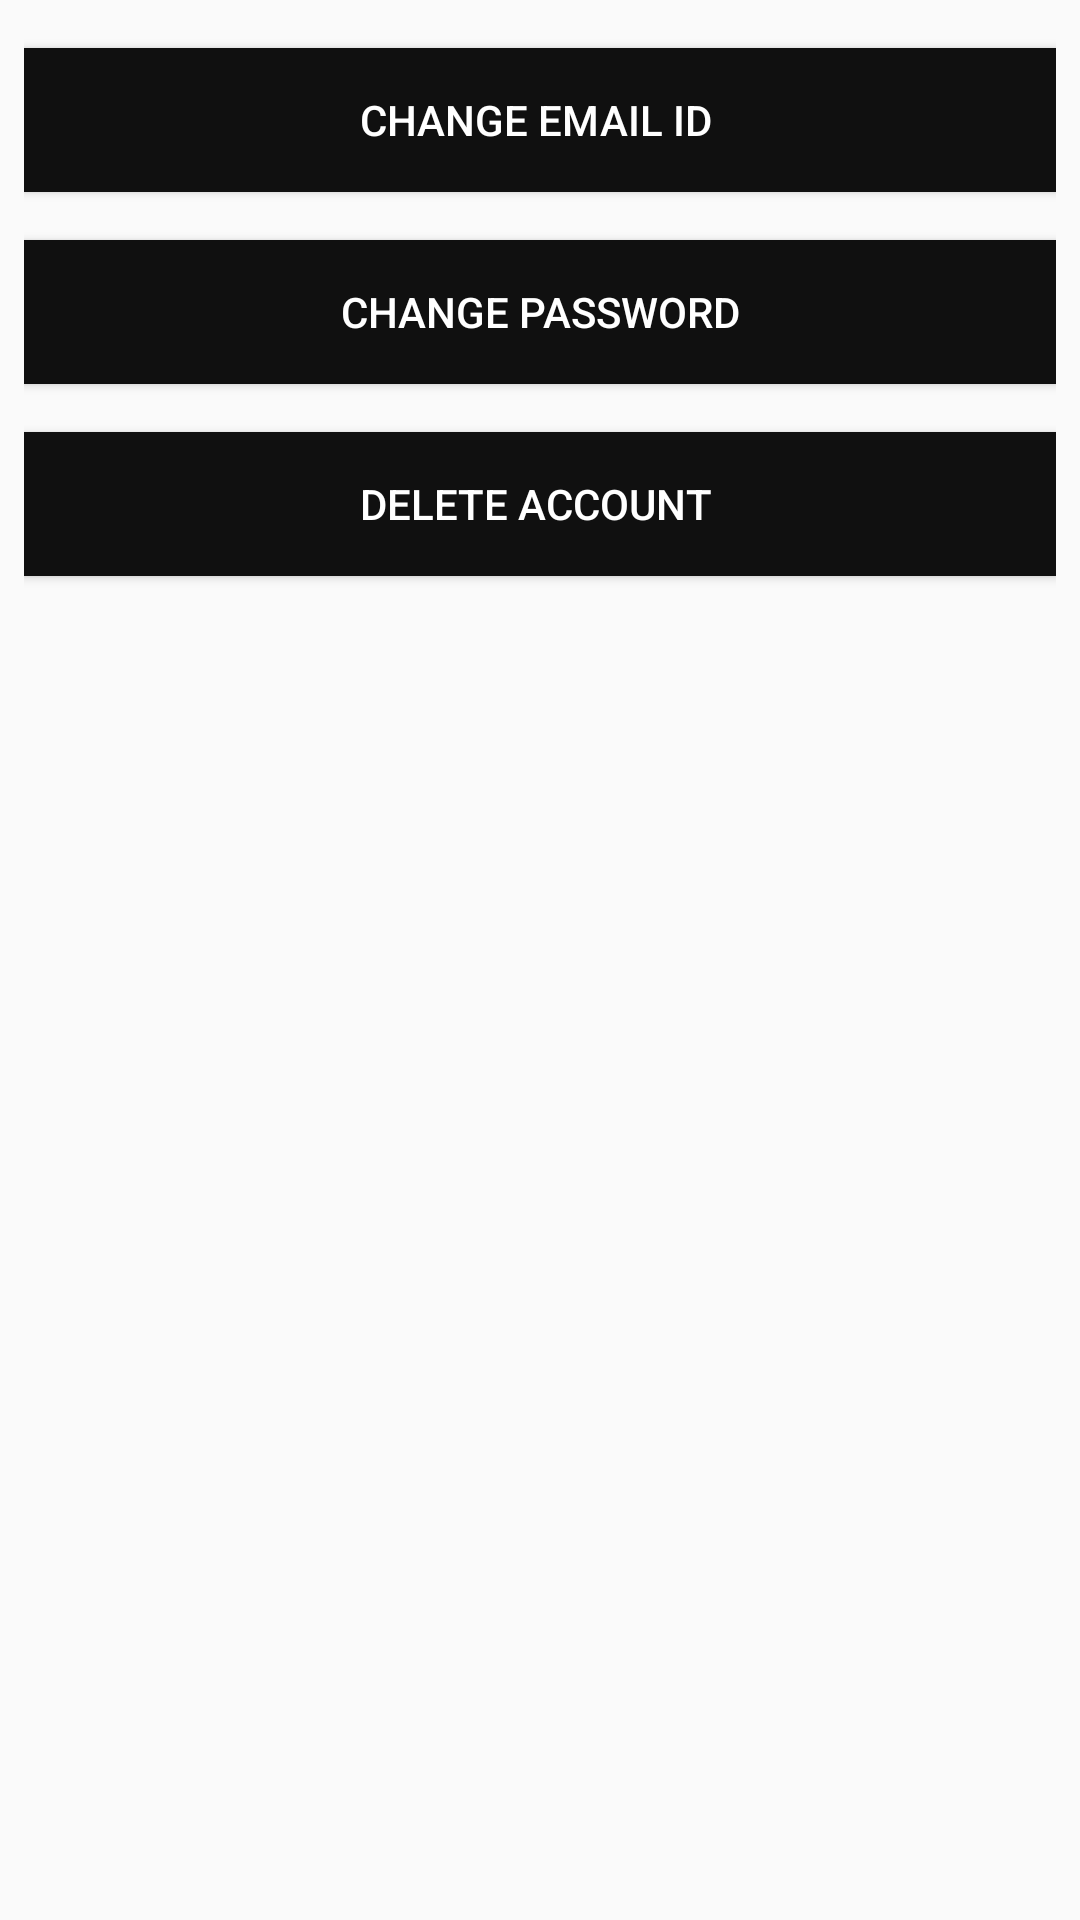

Android layout source for this screen:
<!-- AndroidManifest.xml: application theme AppTheme -->
<!-- res/layout/activity_help.xml -->
<?xml version="1.0" encoding="utf-8"?>
<android.support.constraint.ConstraintLayout xmlns:android="http://schemas.android.com/apk/res/android"
    xmlns:app="http://schemas.android.com/apk/res-auto"
    xmlns:tools="http://schemas.android.com/tools"
    android:layout_width="match_parent"
    android:layout_height="match_parent"
    tools:context=".help">

    <LinearLayout
        android:layout_width="match_parent"
        android:layout_height="wrap_content"
        android:layout_centerVertical="true"
        android:layout_marginStart="8dp"
        android:layout_marginLeft="8dp"

        android:layout_marginTop="8dp"
        android:layout_marginEnd="8dp"
        android:layout_marginRight="8dp"
        android:layout_marginBottom="8dp"
        android:gravity="top"
        android:orientation="vertical"
        app:layout_constraintBottom_toBottomOf="parent"
        app:layout_constraintEnd_toEndOf="parent"
        app:layout_constraintStart_toStartOf="parent"
        app:layout_constraintTop_toTopOf="parent"
        app:layout_constraintVertical_bias="0.0">


        <Button
            android:id="@+id/cemail_button"
            android:layout_width="match_parent"
            android:layout_height="wrap_content"
            android:layout_marginTop="8dp"
            android:layout_marginBottom="8dp"
            android:background="@color/colorPrimary"
            android:text="Change email id "
            android:textColor="@color/white"
            app:layout_constraintTop_toBottomOf="@+id/cpass_button" />


        <Button
            android:id="@+id/cpass_button"
            android:layout_width="match_parent"
            android:layout_height="wrap_content"
            android:layout_marginTop="8dp"
            android:layout_marginBottom="8dp"
            android:background="@color/colorPrimary"
            android:text="Change password"
            android:textColor="@color/white"
            app:layout_constraintVertical_bias="0.383" />

        <Button
            android:id="@+id/dacc_button"
            android:layout_width="match_parent"
            android:layout_height="wrap_content"
            android:background="@color/colorPrimary"
            android:layout_marginTop="8dp"
            android:layout_marginBottom="8dp"

            android:text="Delete Account "
            android:textColor="@color/white"
            app:layout_constraintTop_toBottomOf="@+id/cemail_button" />

    </LinearLayout>
</android.support.constraint.ConstraintLayout>
<!-- resources referenced by this layout -->
<resources>
  <color name="colorPrimary">#101010</color>
  <color name="white">#ffffff</color>
  <style name="AppTheme" parent="Theme.AppCompat.Light.DarkActionBar">
          <item name="colorPrimary">#d32f2f</item>
          <item name="colorAccent">#ff6659</item>
          <item name="colorPrimaryDark">#9a0007</item>
      </style>
</resources>
